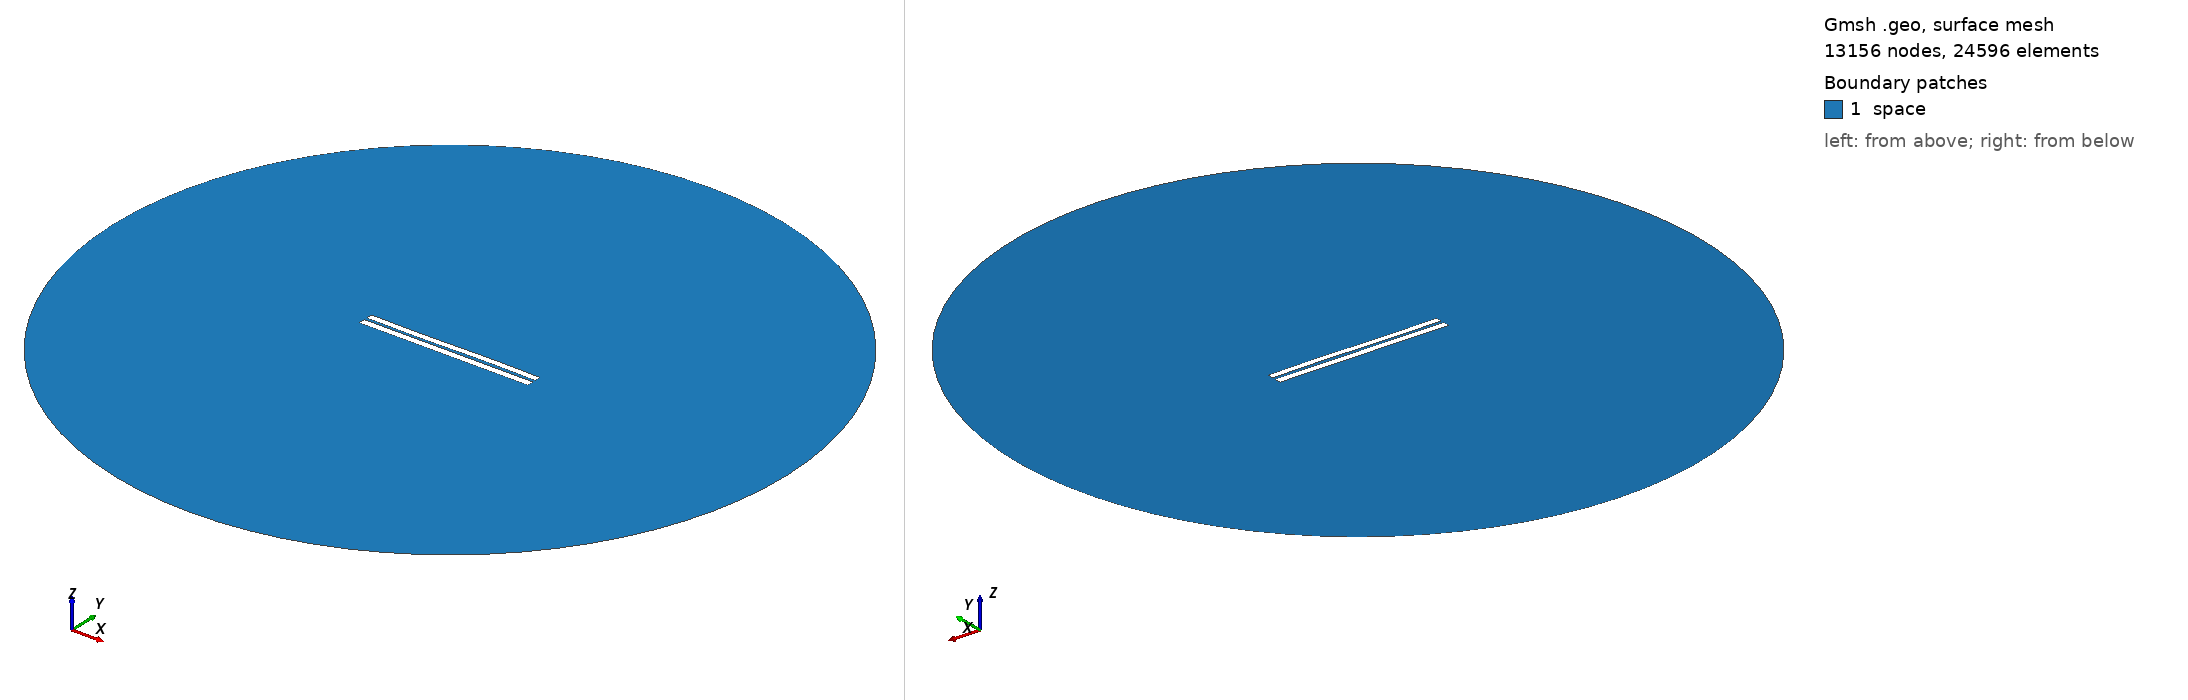

Gmsh geometry script, surface-meshed: 13156 nodes, 24596 surface elements. Boundary patches (legend numbers): 1 space. Left view from above one corner, right view from below the opposite corner. Legend entries are the model's physical surfaces. The drawing asked Gmsh for element sizes between 1% and 20% of the model's largest extent; the script's own settings can give other sizes.

=== 3553.geo (drawn) ===
//---------------------------------------
// Geometry kernel
//---------------------------------------

SetFactory("OpenCASCADE");



//---------------------------------------
// Parameters of the geometry
//---------------------------------------

// Overetch of the upper plate
overetch = 0.125;

// Distance between the plates
distance = 1.5;

// Discretization over the x axis (for the deformation)
nx = 50; 

// Length of the plate
L = 100 - overetch; 

// Number of modes
n = 4; 

// 1st mode coefficient
coeff(1) = 0.07499999999999998;
beta(1) = 0.596864 * 3.1415926535 / L;

// 2nd mode coefficient
coeff(2) = 0.0;
beta(2) = 1.49418 * 3.1415926535 / L;

// 3rd mode coefficient
coeff(3) = -0.15;
beta(3) = 2.50025 * 3.1415926535 / L;

// 4th mode coefficient
coeff(4) = 0.0;
beta(4) = 3.49999 * 3.1415926535 / L;



//---------------------------------------
// Upper plate (deformed rectangle)
//---------------------------------------

// Coordiantes of the upper plate
xmin = -50;
xmax = 50 - overetch;

// Height of the upper plate
yheight = 4 - 2 * overetch;

// Indexes of the points
UpperID[] = {};
LowerID[] = {};
LeftID[] = {};
RightID[] = {};

// Point index
p = 1;

// Horizontal edges
For i In {1:nx}
    x = xmin + (i-1)*(xmax - xmin)/(nx-1);

    y_bottom = distance / 2 + overetch;
    For j In {1:n}
        C = (Cosh(beta(j)*L) + Cos(beta(j)*L)) / (Sinh(beta(j)*L) + Sin(beta(j)*L));
        y_bottom  = y_bottom + coeff(j) * (Cosh(beta(j)*(x+50)) - Cos(beta(j)*(x+50)) - C * (Sinh(beta(j)*(x+50)) - Sin(beta(j)*(x+50))));
    EndFor

    y_top = y_bottom + yheight;

    Point(p) = {x, y_top, 0, 1.0};
    UpperID[i] = p;
    p = p + 1;

    Point(p) = {x, y_bottom, 0, 1.0};
    LowerID[i] = p;
    p = p + 1;
EndFor

// Create point lists
UpperPts[] = {}; LowerPts[] = {};
For i In {1:nx}
  UpperPts[] += {UpperID[i]};
  LowerPts[] += {LowerID[i]};
EndFor

// Build splines
Spline(1) = {UpperPts[]};
Spline(2) = {LowerPts[]};
Line(3) = {LowerPts[nx-1], UpperPts[nx-1]};
Line(4) = {LowerPts[0], UpperPts[0]};

// Build the plane surface
Curve Loop(1) = {2, 3, -1, -4};
Plane Surface(1) = {1};



//---------------------------------------
// Lower plate (rectangle)
//---------------------------------------

// Vertices
Point(1001) = {-50, -1, 0, 1.0};
Point(1002) = { 50, -1, 0, 1.0};
Point(1003) = { 50,  -5, 0, 1.0};
Point(1004) = {-50,  -5, 0, 1.0};

// Edges
Line(5) = {1001, 1002};
Line(6) = {1002, 1003};
Line(7) = {1003, 1004};
Line(8) = {1004, 1001};

// Plane surface
Line Loop(2) = {5, 6, 7, 8};
Plane Surface(2) = {2}; 



//---------------------------------------
// Outer (fictious) boundary
//---------------------------------------

// Points
Point(1005) = {0, 0, 0};       // Center
Point(1006) = {200, 0, 0};     // Start point
Point(1007) = {0, 200, 0};     // 90 degrees
Point(1008) = {-200, 0, 0};    // 180 degrees
Point(1009) = {0, -200, 0};    // 270 degrees

// Circle arcs (each needs start, center, end)
Circle(9) = {1006, 1005, 1007};
Circle(10) = {1007, 1005, 1008};
Circle(11) = {1008, 1005, 1009};
Circle(12) = {1009, 1005, 1006};

// Plane surface for the entire domain
Curve Loop(3) = {9, 10, 11, 12};
Surface(3) = {3};

// Subtract the plates from the whole domain to obtain the actual domain where we want to solve the equations
BooleanDifference{ Surface{3}; Delete; }{ Surface{1}; Surface{2}; Delete; }




//---------------------------------------
// Transfinite Lines/Curves
//---------------------------------------

// Set the number of points on the boundaries
r = 7;

// Plates
Transfinite Curve {1, 2} = 50*r Using Progression 1;
Transfinite Curve {3, 4} = 2*r Using Progression 1;
Transfinite Line {5, 7} = 50*r Using Progression 1;
Transfinite Line {6, 8} = 2*r Using Progression 1;

// Outer boundary
Transfinite Line {9, 10, 11, 12} = 20 Using Progression 1;



//---------------------------------------
// Physical groups
//---------------------------------------                

// Physical curves (boundaries)
Physical Line("force_segment", 10) = {2};
Physical Line("upper_plate", 11) = {1, 3, 4};
Physical Line("lower_plate", 12) = {5, 6, 7, 8};
Physical Line("boundary", 20) = {9, 10, 11, 12};

// Physical Surfaces
Physical Surface("space", 30) = {3};



//---------------------------------------
// 6. Generate the Mesh
//---------------------------------------

// 2D mesh generation
Mesh 2;
